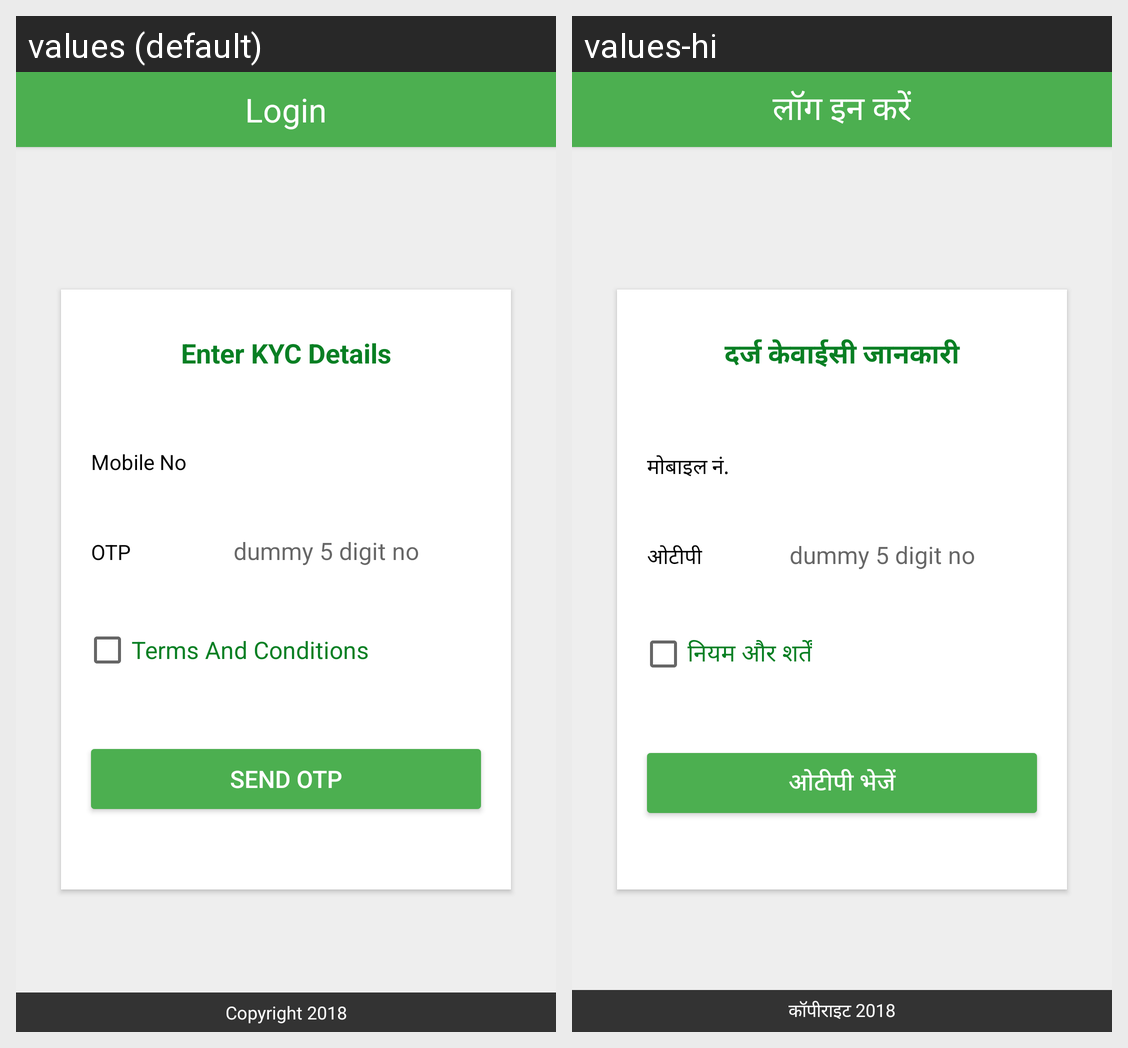

Strings drawn on this Android screen and how each of the app's shown locales translates them:
Android screen res/layout/activity_login.xml rendered under 2 locales, left to right: values (default), values-hi. Device: Nexus 5 (rendered at 1080×1920; each locale shown at half size, 540×960, under a caption strip naming it); theme AppTheme.
Strings drawn on this screen, with the default value and each locale's value (text and hints the layout hard-codes, and strings that could not be matched under every locale, appear in the picture but are not listed):

login
  values: Login
  values-hi: लॉग इन करें

copyright
  values: Copyright 2018
  values-hi: कॉपीराइट 2018

kyc_title
  values: Enter KYC Details
  values-hi: दर्ज केवाईसी जानकारी

mobile_no
  values: Mobile No
  values-hi: मोबाइल नं.

otp
  values: OTP
  values-hi: ओटीपी

terms_condition
  values: Terms And Conditions
  values-hi: नियम और शर्तें

send_otp
  values: SEND OTP
  values-hi: ओटीपी भेजें
